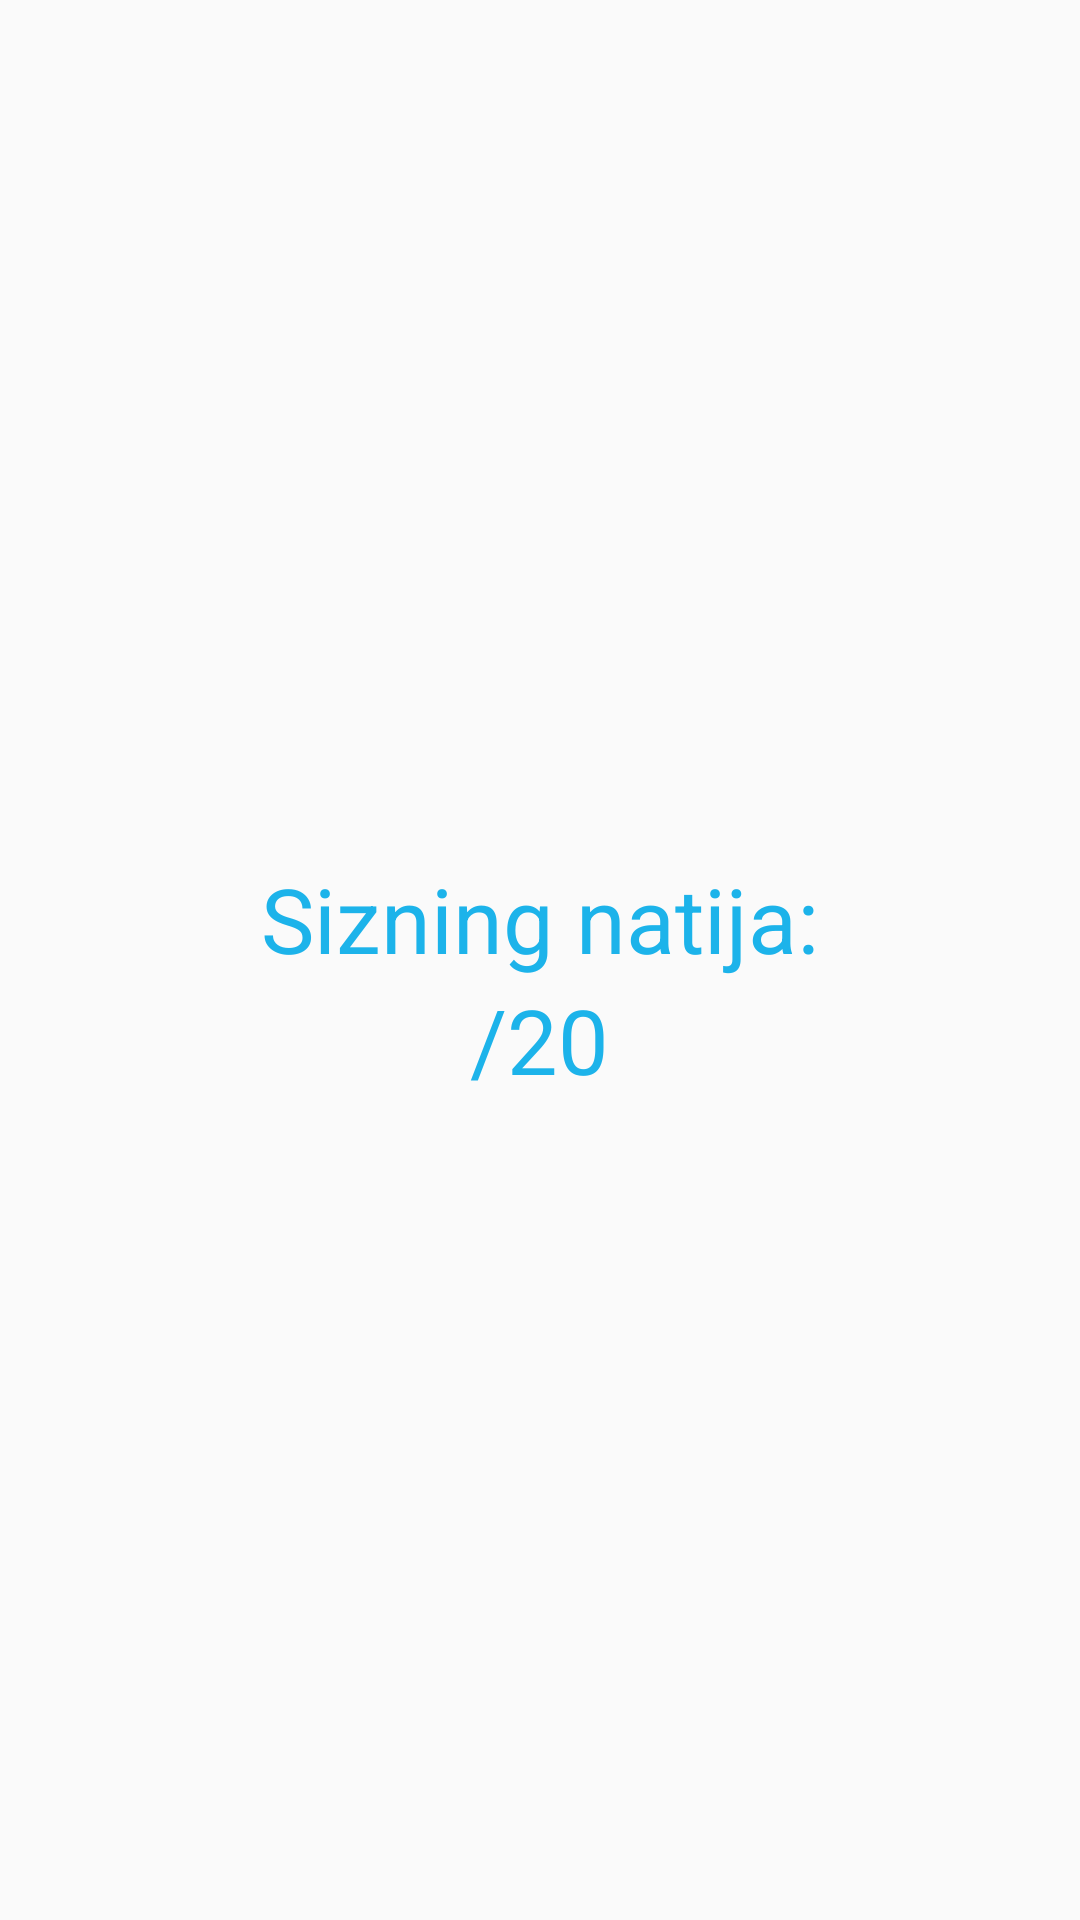

Layout XML and referenced resources for this Android screen:
<!-- AndroidManifest.xml: application theme AppTheme -->
<!-- res/layout/activity_result.xml -->
<?xml version="1.0" encoding="utf-8"?>
<LinearLayout xmlns:android="http://schemas.android.com/apk/res/android"
    xmlns:ads="http://schemas.android.com/apk/res-auto"

    android:layout_width="match_parent"
    android:layout_height="match_parent"
    android:paddingLeft="16dp"
    android:paddingTop="16dp"
    android:gravity="center_horizontal"
    android:orientation="vertical"
    android:paddingRight="16dp"
    android:paddingBottom="16dp">

    <ImageView
        android:layout_marginTop="50dp"
        android:layout_width="100dp"
        android:layout_height="70dp"
        android:layout_centerHorizontal="true"
        android:contentDescription="laucherImg"
        android:src="@drawable/ic_launcher" />

    <TextView

        android:layout_width="wrap_content"
        android:layout_height="wrap_content"
        android:layout_centerHorizontal="true"
        android:layout_marginTop="150dp"
        android:text="Sizning natija:"
        android:textColor="#1cb3ea"
        android:textSize="30sp" />

    <LinearLayout

        android:layout_width="wrap_content"
        android:layout_height="wrap_content"
        android:layout_centerInParent="true"
        android:orientation="horizontal">

        <TextView
            android:id="@+id/quizResult21"
            android:layout_width="wrap_content"
            android:layout_height="wrap_content"
            android:textColor="#1cb3ea"
            android:textSize="30sp" />

        <TextView

            android:layout_width="wrap_content"
            android:layout_height="wrap_content"
            android:text="/20"
            android:textColor="#1cb3ea"
            android:textSize="30sp" />
    </LinearLayout>

    <ImageView
        android:id="@+id/quizResult3"
        android:layout_width="60dp"
        android:layout_height="60dp"
        android:layout_centerHorizontal="true"
        android:layout_marginTop="5dp"
        android:contentDescription="emotion" />

   
</LinearLayout>
<!-- resources referenced by this layout -->
<resources>
  <style name="AppTheme" parent="Theme.AppCompat.Light.DarkActionBar">
          
          <item name="colorPrimary">@color/colorPrimary</item>
          <item name="colorPrimaryDark">@color/colorPrimaryDark</item>
          <item name="colorAccent">@color/colorAccent</item>
          <item name="android:windowFullscreen">true</item>
      </style>
  <color name="colorPrimary">#1cb3ea</color>
  <color name="colorPrimaryDark">#0091EA</color>
  <color name="colorAccent">#03DAC5</color>
</resources>
